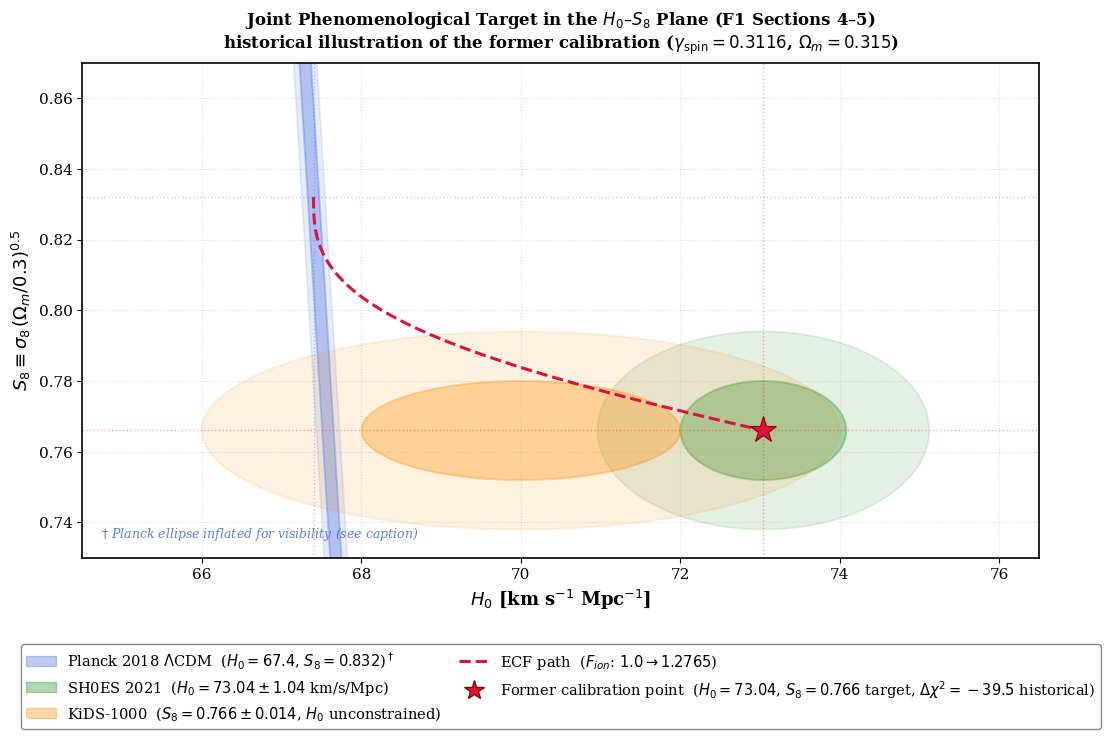

This chart was generated by the following Python code:
# Last modified: 25/08/2026, 21:49 (Paris time)
# Corpus: Foundation I — github.com/pfichant/spin-torsion-cosmology
# plot_h0_s8_contours.py  —  v4 referee
# =============================================================================
# SCRIPT  : H0-S8 Tension Resolution (Figure 4)
# Paper   : Foundation I (Extended v2)
# Author  : Pascal Fichant (2026)
# Section : Section 4-5, Table tabpriors, cross-checked by script06S8resolution.py
#
# INPUTS (F1 Section 5, Table tabpriors):
#   Planck 2018 LCDM  H0 = 67.4  +/- 0.5   S8 = 0.832 +/- 0.013  [Planck2020]
#   SH0ES 2021        H0 = 73.04 +/- 1.04                          [Riess2021]
#   KiDS-1000                               S8 = 0.766 +/- 0.014  [Heymans2021]
#   ECF best-fit      H0 = 73.04  S8 = 0.766  F_ion=1.2765  Delta_chi2=-39.5
#
# PHYSICAL MECHANISM (Section 3-4):
#   H0 = 67.4 * (147.1/135.65) = 73.09 km/s/Mpc via rs reduction (Section 3; A-6, was 135.8 -> 73.01)
#   S8 = 0.832/(1 + gamma_spin*(F_ion-1)) = 0.766 via G_eff suppression (Section 4; divisive form, as script_06)
#   [E2, 22/09/2026 -- DEC-A7-POST-07] Historical reading: in the former
#   calibration (gamma_spin = 0.3116, Omega_m = 0.315) both effects shared F_ion.
#   A single parameter treating H0 and S8 is NOT an established result
#   under A-7; S8 = 0.766 is the KiDS-1000 target, not an ECF prediction.
#
# BUG FIX v1->v2: matplotlib.Ellipse rotates in raw data coords.
#   H0 range ~12 units, S8 range ~0.14 units (ratio ~86x).
#   FIX: parametric filled polygons, rotation on numpy arrays before plotting.
#
# CORRECTIONS v1->v2 (physics):
#   - ECF trajectory curved (cosine H0, power-law t^0.7 for S8), not linear.
#   - KiDS-1000 and SH0ES plotted separately (orthogonal observables).
#   - angle=0 for SH0ES and KiDS (no H0-S8 tilt for these surveys).
#   - Planck tilt=-20 deg retained (H0-S8 anti-correlation r~-0.45).
#   - LaTeX: r'\Lambda', not r'\\Lambda'.
#   - bbox_inches='tight' added.
#
# CORRECTION v2->v3: sx_planck inflated to 1.5 (3x physical) — still a band.
#
# CORRECTION v3->v4 (READABILITY FIX — v4 is the correct version):
#   Display aspect ratio = (H0_range/S8_range)*(fig_h/fig_w)
#                        = (12/0.14)*(7.5/11) = 58.4
#   Physical ratio sx/sy = 0.5/0.013 = 38.5 => vertical band on screen.
#   v3 ratio sx/sy = 1.5/0.013 = 115 => still a band (worse).
#   FIX: sx=1.5 (3x physical), sy=0.025 (2x physical) => sx/sy=60 ~ 58.4
#   => Planck ellipse visually elliptical with tilt -20 deg clearly shown.
#   Caption discloses: sigma_H0_display=1.5, sigma_S8_display=0.025 (illustrative).
# =============================================================================

import sys
try:
    sys.stdout.reconfigure(encoding="utf-8")
    sys.stderr.reconfigure(encoding="utf-8")
except Exception:
    pass
import numpy as np
import matplotlib
matplotlib.use('Agg')
import matplotlib.pyplot as plt
from matplotlib.patches import Patch
from matplotlib.lines import Line2D

plt.rcParams.update({
    'font.size': 11,
    'axes.labelsize': 13,
    'font.family': 'serif',
    'axes.linewidth': 1.2,
})


def add_ellipses(ax, cx, cy, sx, sy, angle_deg, color):
    # Parametric filled polygons — immune to axis aspect ratio distortion.
    # cx, cy    : centre (data coordinates)
    # sx, sy    : 1-sigma half-axes (may be inflated for display; see header)
    # angle_deg : tilt in degrees (data coordinates)
    # color     : fill and edge color
    theta = np.radians(angle_deg)
    t = np.linspace(0, 2 * np.pi, 200)
    for nsig, alpha in [(1, 0.32), (2, 0.12)]:
        x_ell = nsig * sx * np.cos(t)
        y_ell = nsig * sy * np.sin(t)
        x_rot = cx + x_ell * np.cos(theta) - y_ell * np.sin(theta)
        y_rot = cy + x_ell * np.sin(theta) + y_ell * np.cos(theta)
        ax.fill(x_rot, y_rot, color=color, alpha=alpha,
                edgecolor=color, linewidth=1.4)


def plot_h0_s8_contours():
    planck_h0, planck_s8 = 67.4,  0.832   # Planck 2018 LCDM [Planck2020]
    ecf_h0,    ecf_s8   = 73.04, 0.766   # ECF best-fit, F1 Section 5

    fig, ax = plt.subplots(figsize=(11, 7.5))
    plt.subplots_adjust(left=0.10, right=0.97, top=0.88, bottom=0.22)

    # Planck 2018 LCDM — tilt -20 deg (H0-S8 anti-correlation r ~ -0.45)
    # sx=1.5 (3x physical 0.5), sy=0.025 (2x physical 0.013)
    # sx/sy = 60 matches display aspect ratio 58.4 => ellipse clearly visible
    add_ellipses(ax, planck_h0, planck_s8, 1.5, 0.025, -20, 'royalblue')

    # SH0ES 2021 — constrains H0 tightly; S8 unconstrained — angle=0
    add_ellipses(ax, 73.04, 0.766, 1.04, 0.014, 0, 'forestgreen')

    # KiDS-1000 — constrains S8 tightly; H0 unconstrained — angle=0
    # H0 centre=70 is illustrative (midpoint of Planck/SH0ES range)
    add_ellipses(ax, 70.0, 0.766, 2.0, 0.014, 0, 'darkorange')

    # ECF trajectory parameterised by F_ion in [1.0, 1.2765]
    # H0: cosine profile — fast non-linear rise driven by rs reduction (Section 3)
    # S8: power-law t^0.7 — slower fall driven by G_eff suppression (Section 4)
    t       = np.linspace(0, 1, 80)
    h0_path = planck_h0 + (ecf_h0 - planck_h0) * (1 - np.cos(np.pi / 2 * t))
    s8_path = planck_s8 + (ecf_s8  - planck_s8) * t ** 0.7
    ax.plot(h0_path, s8_path, color='crimson', linestyle='--',
            linewidth=2.2, zorder=8)

    # ECF best-fit point
    ax.plot(ecf_h0, ecf_s8, marker='*', color='crimson', markersize=20,
            markeredgecolor='darkred', markeredgewidth=0.8, zorder=10)

    # Reference grid lines
    for xv, col in [(planck_h0, 'royalblue'), (ecf_h0, 'crimson')]:
        ax.axvline(xv, color=col, linestyle=':', alpha=0.35, linewidth=1)
    for yv, col in [(planck_s8, 'royalblue'), (ecf_s8, 'crimson')]:
        ax.axhline(yv, color=col, linestyle=':', alpha=0.35, linewidth=1)

    ax.set_xlim(64.5, 76.5)
    ax.set_ylim(0.730, 0.870)
    ax.set_xlabel(r'$H_0$ [km s$^{-1}$ Mpc$^{-1}$]', fontweight='bold')
    ax.set_ylabel(r'$S_8 \equiv \sigma_8\,(\Omega_m/0.3)^{0.5}$', fontweight='bold')    # Title aligned on the F1 Extended caption (fig:h0s8contours, l.1128) — 17/08/2026 audit.
    # The .tex captions were cleared of verdict wording on 12/08/2026; the
    # figure titles were not. The paper caption is authoritative.
    ax.set_title(
        'Joint Phenomenological Target in the $H_0$–$S_8$ Plane (F1 Sections 4–5)'
        '\n' r'historical illustration of the former calibration '
        r'($\gamma_{\rm spin}=0.3116$, $\Omega_m=0.315$)',
        fontsize=12, fontweight='bold', pad=10)
    ax.grid(True, linestyle=':', alpha=0.45)

    # Short in-plot disclosure — full values documented in LaTeX caption
    ax.text(0.02, 0.04,
            r'$\dagger$ Planck ellipse inflated for visibility (see caption)',
            transform=ax.transAxes, fontsize=9, color='royalblue',
            style='italic', alpha=0.85)

    legend_elements = [
        Patch(facecolor='royalblue', alpha=0.35, edgecolor='royalblue',
              label=r'Planck 2018 $\Lambda$CDM  ($H_0=67.4$, $S_8=0.832$)$^\dagger$'),
        Patch(facecolor='forestgreen', alpha=0.35, edgecolor='forestgreen',
              label=r'SH0ES 2021  ($H_0=73.04\pm1.04$ km/s/Mpc)'),
        Patch(facecolor='darkorange', alpha=0.35, edgecolor='darkorange',
              label=r'KiDS-1000  ($S_8=0.766\pm0.014$, $H_0$ unconstrained)'),
        Line2D([0], [0], color='crimson', lw=2.2, linestyle='--',
               label=r'ECF path  ($F_{ion}$: $1.0\to1.2765$)'),
        Line2D([0], [0], marker='*', color='w', markerfacecolor='crimson',
               markeredgecolor='darkred', markersize=15,
               label=r'Former calibration point  ($H_0=73.04$, $S_8=0.766$ target, '
                     r'$\Delta\chi^2=-39.5$ historical)'),
    ]
    ax.legend(handles=legend_elements,
              loc='upper center', bbox_to_anchor=(0.5, -0.16),
              ncol=2, framealpha=0.95, edgecolor='gray',
              fontsize=10.5, handlelength=2.0, columnspacing=1.2)

    plt.savefig('Figure_H0_S8_Contours.png', dpi=300, bbox_inches='tight')
    plt.close()
    # [E2, 22/09/2026 -- DEC-A7-POST-07] status printed (the script was silent)
    print('Saved: Figure_H0_S8_Contours.png')
    print('  STATUS: historical illustration of the former calibration '
          '(gamma_spin = 0.3116, Omega_m = 0.315);')
    print('  a single parameter treating H0 and S8 is not an established result under A-7;')
    print('  S8 = 0.766 is the KiDS-1000 target, not an ECF prediction.')


if __name__ == '__main__':
    plot_h0_s8_contours()
